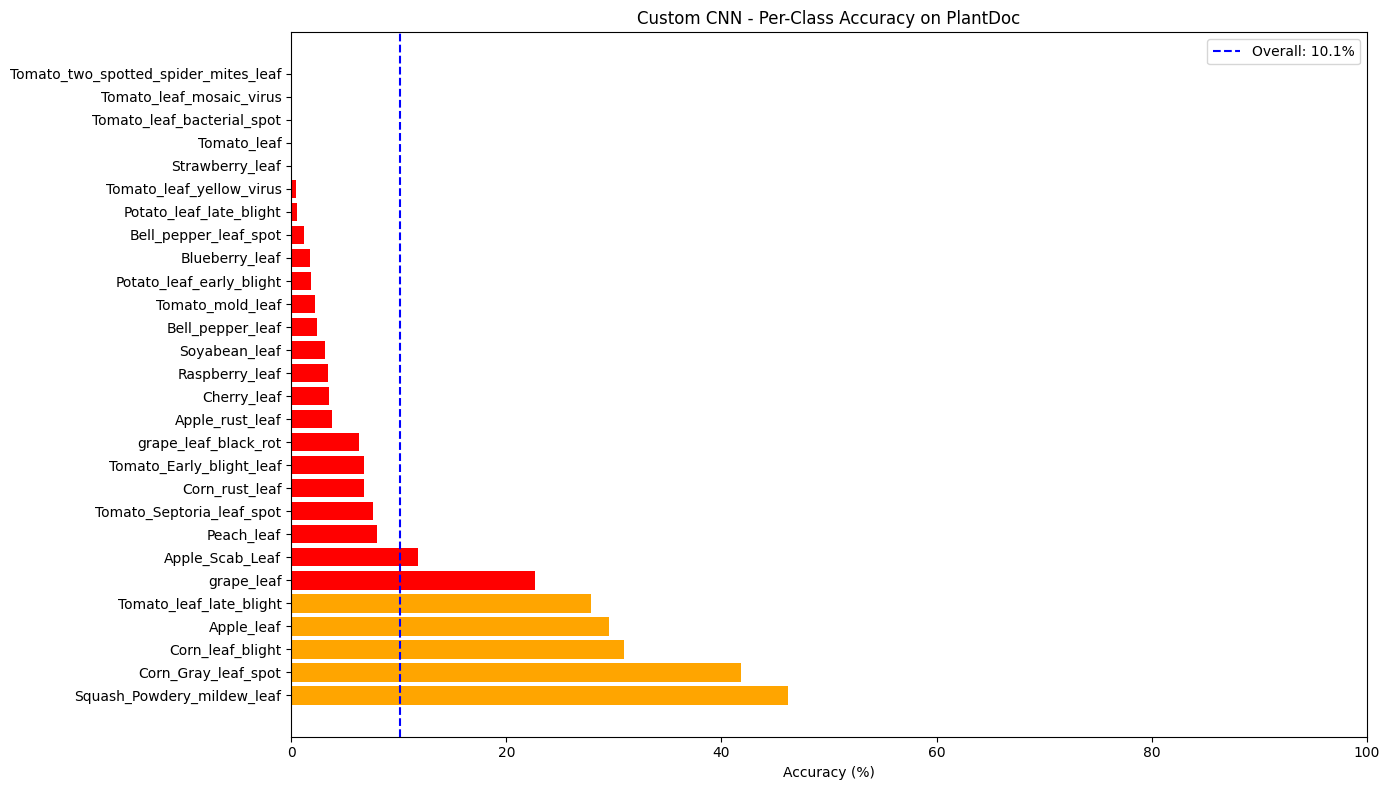

Data behind this chart, as committed beside it:
PlantDoc Class, Total, Correct, Accuracy (%)
Squash_Powdery_mildew_leaf, 130, 60, 46.2
Corn_Gray_leaf_spot, 67, 28, 41.8
Corn_leaf_blight, 194, 60, 30.9
Apple_leaf, 88, 26, 29.5
Tomato_leaf_late_blight, 111, 31, 27.9
grape_leaf, 75, 17, 22.7
Apple_Scab_Leaf, 93, 11, 11.8
Peach_leaf, 112, 9, 8.0
Tomato_Septoria_leaf_spot, 157, 12, 7.6
Corn_rust_leaf, 117, 8, 6.8
Tomato_Early_blight_leaf, 88, 6, 6.8
grape_leaf_black_rot, 79, 5, 6.3
Apple_rust_leaf, 106, 4, 3.8
Cherry_leaf, 57, 2, 3.5
Raspberry_leaf, 119, 4, 3.4
Soyabean_leaf, 65, 2, 3.1
Bell_pepper_leaf, 42, 1, 2.4
Tomato_mold_leaf, 91, 2, 2.2
Potato_leaf_early_blight, 171, 3, 1.8
Blueberry_leaf, 117, 2, 1.7
Bell_pepper_leaf_spot, 83, 1, 1.2
Potato_leaf_late_blight, 208, 1, 0.5
Tomato_leaf_yellow_virus, 238, 1, 0.4
Strawberry_leaf, 96, 0, 0.0
Tomato_leaf, 52, 0, 0.0
Tomato_leaf_bacterial_spot, 110, 0, 0.0
Tomato_leaf_mosaic_virus, 54, 0, 0.0
Tomato_two_spotted_spider_mites_leaf, 2, 0, 0.0
